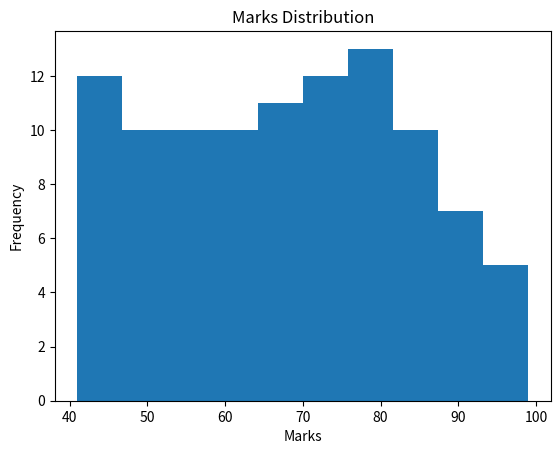

Write the Python code that produced this figure.
"""
histogram.py
Creating histograms
"""

import matplotlib.pyplot as plt
import numpy as np

marks = np.random.randint(40, 100, 100)

plt.hist(marks, bins=10)

plt.title("Marks Distribution")
plt.xlabel("Marks")
plt.ylabel("Frequency")

plt.show()
